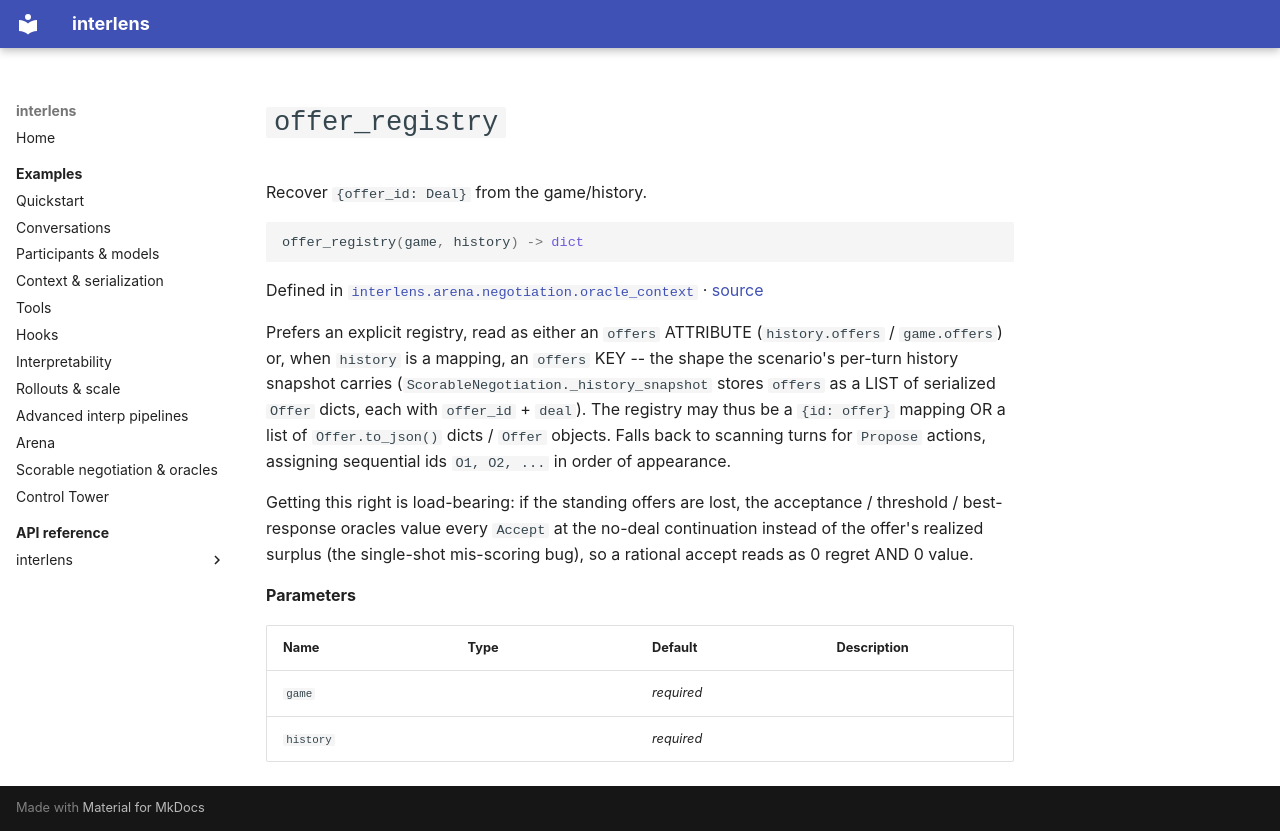

repository: Sid-MB/interlens · page: reference/interlens/arena/negotiation/oracle_context/offer_registry/index.html · generator: mkdocs

# `offer_registry`

Recover `{offer_id: Deal}` from the game/history.

```python
offer_registry(game, history) -> dict
```

Defined in [`interlens.arena.negotiation.oracle_context`](index.md) · [source](https://github.com/Sid-MB/interlens/blob/main/src/interlens/arena/negotiation/oracle_context.py#L219-L257)

Prefers an explicit registry, read as either an
`offers` ATTRIBUTE (`history.offers` / `game.offers`) or, when `history` is a mapping, an `offers`
KEY -- the shape the scenario's per-turn history snapshot carries (`ScorableNegotiation._history_snapshot`
stores `offers` as a LIST of serialized `Offer` dicts, each with `offer_id` + `deal`). The registry
may thus be a `{id: offer}` mapping OR a list of `Offer.to_json()` dicts / `Offer` objects. Falls back
to scanning turns for `Propose` actions, assigning sequential ids `O1, O2, ...` in order of appearance.

Getting this right is load-bearing: if the standing offers are lost, the acceptance / threshold /
best-response oracles value every `Accept` at the no-deal continuation instead of the offer's realized
surplus (the single-shot mis-scoring bug), so a rational accept reads as 0 regret AND 0 value.

**Parameters**

| Name | Type | Default | Description |
|---|---|---|---|
| `game` |  | *required* |  |
| `history` |  | *required* |  |
